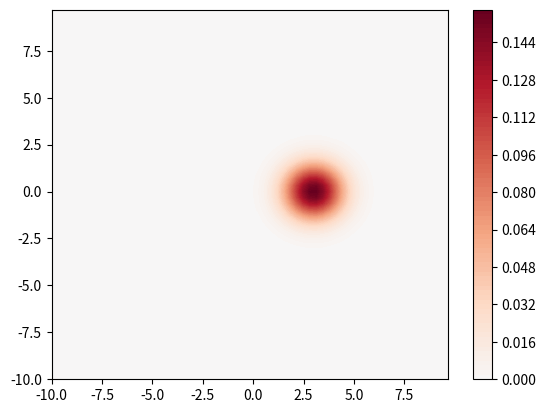

Recreate this plot in Python.
# Paola Frunzio
# 8/21-22/21, 8/30/21
# generalized moving through phase space with dissapation

# libraries
from sympy import *
import itertools
import numpy as np
import matplotlib as mpl
import matplotlib.pyplot as plt
import matplotlib.animation as animation
from matplotlib import rc
rc('animation', html='jshtml')

fig = plt.figure()


# inputs
num = 6 #resolution
steps = 3 #increment for timestep
levels = 100 #number of contour lines

sigma_x = 1 #x axis diameter
sigma_p = 1 #y axis diameter
x0 = 3 #starting x coordinate
p0 = 0 #starting y coordinate
omega = 1
gamma = 1
D = 1

m = 1 #kg
v_max = 10.0 #m/s
p_max = m*v_max
x_max = 10.0 #m


# set up grid
dx = 2*x_max/pow(2, num)
dp = 2*p_max/pow(2, num)

x = np.arange(-x_max, x_max, dx)
p = np.arange(-p_max, p_max, dp)
x, p = np.meshgrid(x, p)

T = 10
N = 50
Delta_t = T/N


def data_gen():
  for i in itertools.count():
    t = i/steps
    yield x0*np.cos(omega*t) + (p0/(m*omega))*np.sin(omega*t), -1*m*omega*x0*np.sin(omega*t) + p0*np.cos(omega*t), i


# Sympy setup
xs, xts, ps, pts = symbols('xs xts ps pts')

# initial state of Rho
rho_equation = exp(-((pow(xs-xts, 2)/(2*(pow(sigma_x, 2))))+(pow(ps-pts, 2)/(2*(pow(sigma_p, 2))))))

# Hamiltonian
H = xs**2 + ps**2
# H = xs**4 + 2*xs**2*ps**2 + ps**4


rho_dot_equation = diff(H, xs) * diff(rho_equation, ps) - diff(rho_equation, xs) * diff(H, ps) \
# + 2*gamma*ps*diff(rho_equation*ps, ps) #just friction
# + D*diff(diff(rho_equation, ps), ps) #just diffusion
# + 2*gamma*ps*-1*diff(rho_equation*ps, ps) + D*diff(diff(rho_equation, ps), ps) #both

rho_sol = lambdify([xs,ps], rho_equation.subs([(xts, x0), (pts, p0)]), "numpy")

rho = np.zeros(((len(x), len(p), N)))
rho[:, :, 0] = rho_sol(x,p)


# normalizing
A = np.sum(rho[:, :, 0]*dx*dp)
rho[:, :, 0] = rho[:, :, 0]/A

nrm = mpl.colors.Normalize(-rho[:, :, 0].max(), rho[:, :, 0].max())


def frame(data):
  xt, pt, n = data 
  

  # solution
  rho_dot_sol = lambdify([xs,ps,xts,pts], rho_dot_equation, "numpy")

  rho[:, :, n+1] = rho[:, :, n] + rho_dot_sol(x,p,xt,pt)*Delta_t


  # normalizing
  A = np.sum(rho[:, :, n]*dx*dp)
  rho[:, :, n] = rho[:, :, n]/A

  nrm = mpl.colors.Normalize(-rho[:, :, n].max(), rho[:, :, n].max())


  plot = plt.contourf(x, p, rho[:, :, n], levels=levels, cmap="RdBu_r", norm=nrm)
  return plot

# add colorbar
plt.colorbar(plt.contourf(x, p, rho[:, :, 0], levels=levels, cmap="RdBu_r", norm=nrm))

ani = animation.FuncAnimation(fig, frame, data_gen, save_count=N-1, blit=False, repeat=True)

ani
